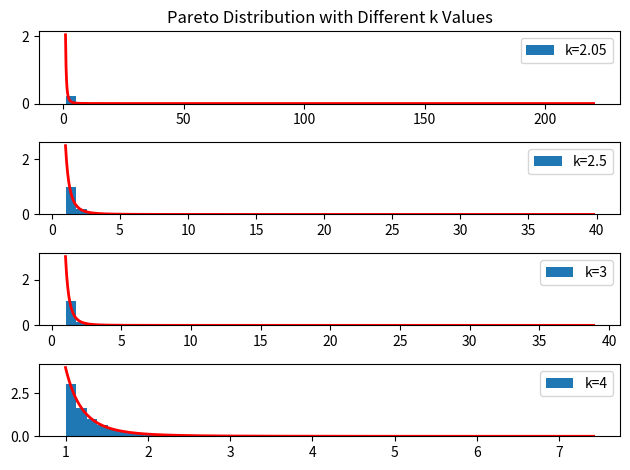

Python code for this plot:
import math
import matplotlib.pyplot as plt
import random as rand
import numpy as np
import statistics as stats

SAMPLES = 10_000


def exp_distribution(lam):
    u = rand.random()
    return -math.log(u) / lam


def box_muller():
    u1 = rand.random()
    u2 = rand.random()

    z0 = math.sqrt(-2.0 * math.log(u1)) * math.cos(2.0 * math.pi * u2)
    z1 = math.sqrt(-2.0 * math.log(u1)) * math.sin(2.0 * math.pi * u2)

    return z0, z1


def pareto_distribution(beta, k):
    u = rand.random()
    return beta * (u ** (-1 / k))


def plot_exp_distribution(lam: float = 10, samples: int = SAMPLES):
    exp_values = [exp_distribution(lam) for _ in range(samples)]

    x_values = np.linspace(0, max(exp_values), 1000)
    pdf_values = lam * np.exp(-lam * x_values)

    plt.hist(exp_values, bins=50, density=True)
    plt.plot(x_values, pdf_values, "r-", linewidth=2)
    plt.title(f"Exponential Distribution (lambda={lam})")
    plt.xlabel("Value")
    plt.ylabel("Density")
    plt.show()


def plot_normal_distribution(samples: int = SAMPLES):
    normal_values = [box_muller()[0] for _ in range(samples)]

    x_values = np.linspace(min(normal_values), max(normal_values), 1000)
    pdf_values = (1 / math.sqrt(2 * math.pi)) * np.exp(-0.5 * x_values**2)

    plt.hist(normal_values, bins=50, density=True)
    plt.plot(x_values, pdf_values, "r-", linewidth=2)
    plt.title("Standard Normal Distribution")
    plt.xlabel("Value")
    plt.ylabel("Density")
    plt.show()


def plot_pareto_distribution(
    beta: float = 1, k: float = 2, samples: int = SAMPLES, axs=None
):
    pareto_values = [pareto_distribution(beta, k) for _ in range(samples)]

    x_values = np.linspace(beta, max(pareto_values), 1000)
    pdf_values = (k * (beta**k)) / (x_values ** (k + 1))

    axs.hist(pareto_values, bins=50, density=True, label=f"k={k}")
    axs.plot(x_values, pdf_values, "r-", linewidth=2)
    axs.legend()
    # axs.title(f"Pareto Distribution (beta={beta}, k={k})")
    # axs.xlabel("Value")
    # axs.ylabel("Density")
    # axs.show()


if __name__ == "__main__":
    # plot_exp_distribution()
    # plot_normal_distribution()
    fig, axs = plt.subplots(4)
    axs[0].set_title("Pareto Distribution with Different k Values")

    plot_pareto_distribution(1, 2.05, SAMPLES, axs[0])
    plot_pareto_distribution(1, 2.5, SAMPLES, axs[1])
    plot_pareto_distribution(1, 3, SAMPLES, axs[2])
    plot_pareto_distribution(1, 4, SAMPLES, axs[3])
    plt.tight_layout()
    plt.show()
